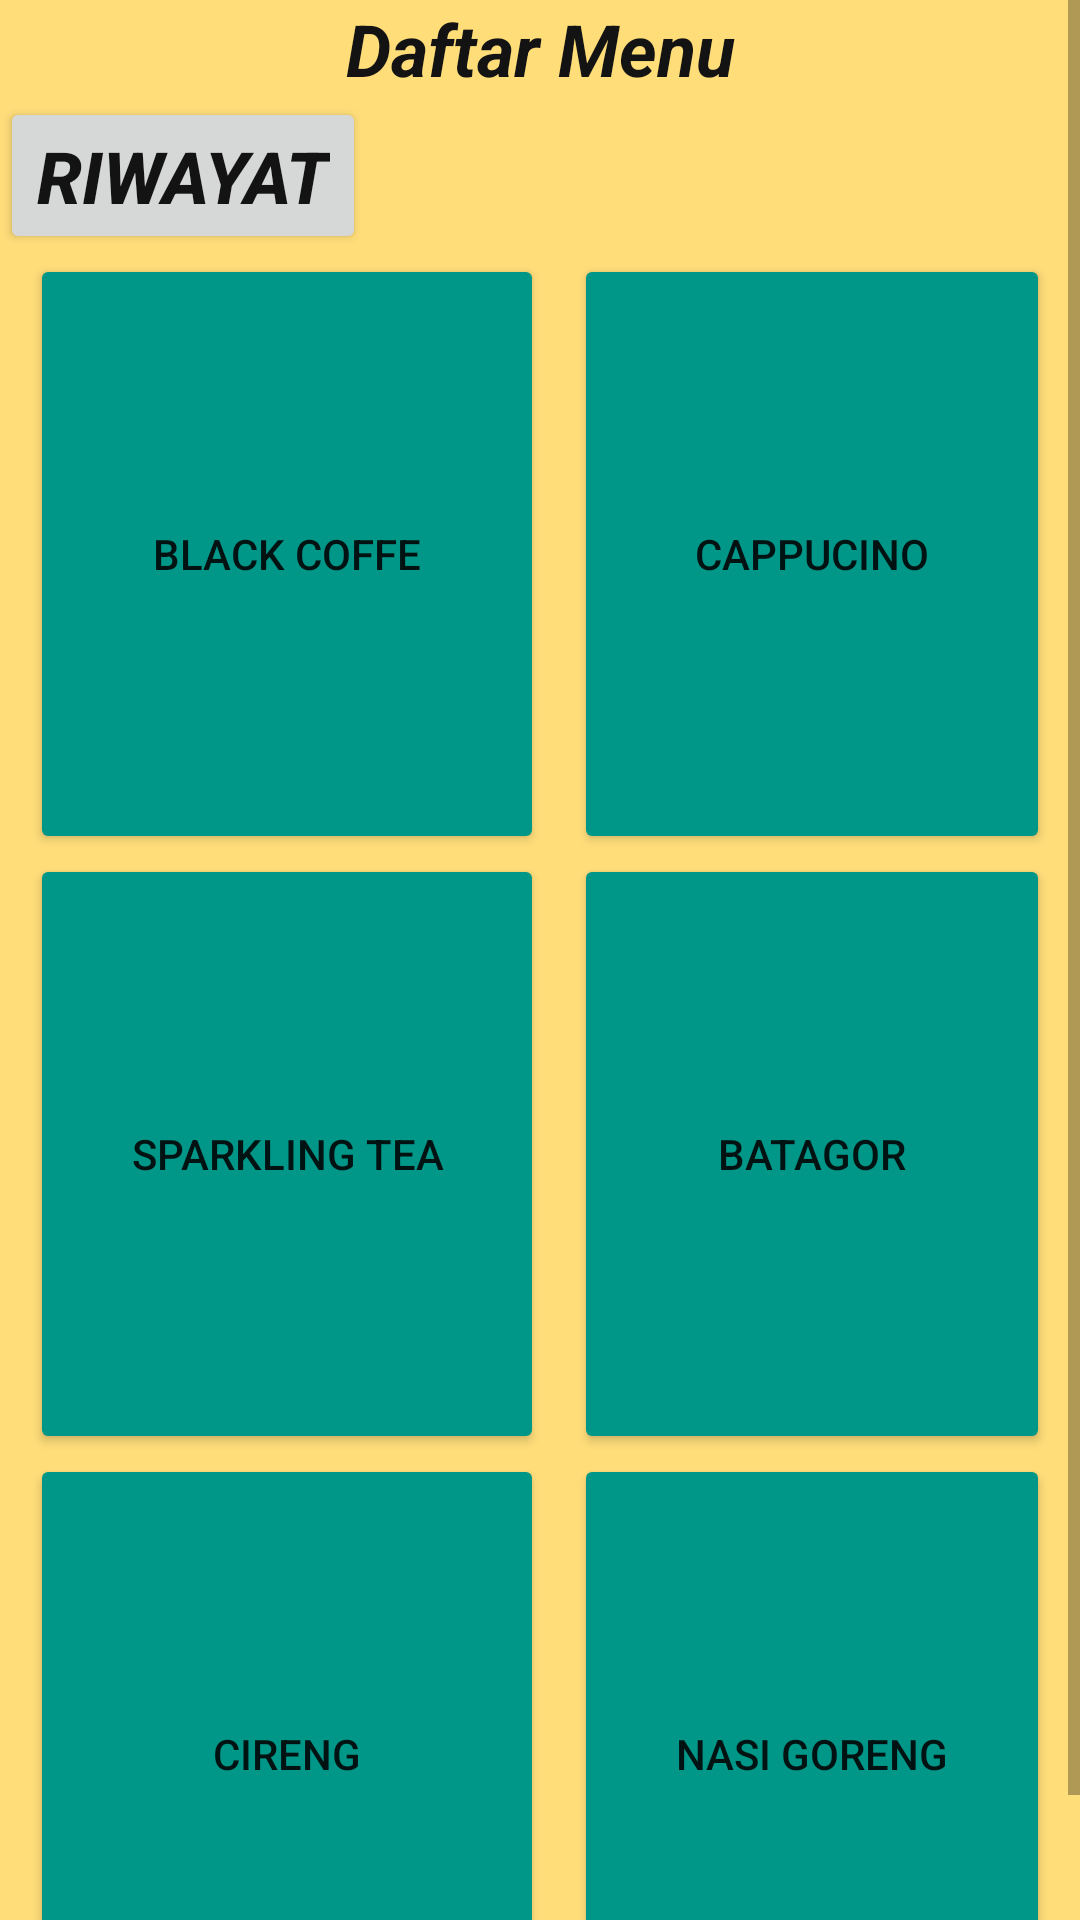

The Android layout XML behind this screen, and the referenced resources:
<!-- AndroidManifest.xml: application theme Theme.Ujk_PelayananCafe -->
<!-- res/layout/activity_main.xml -->
<?xml version="1.0" encoding="utf-8"?>
<ScrollView xmlns:android="http://schemas.android.com/apk/res/android"
    xmlns:app="http://schemas.android.com/apk/res-auto"
    xmlns:tools="http://schemas.android.com/tools"
    android:layout_width="match_parent"
    android:layout_height="match_parent"
    android:background="#88FFC107"
    tools:context=".MainActivity">

    <LinearLayout
        android:layout_width="match_parent"
        android:layout_height="wrap_content"
        android:orientation="vertical">

        <TextView
            android:id="@+id/textView"
            android:layout_width="match_parent"
            android:layout_height="wrap_content"
            android:text="Daftar Menu"
            android:textAlignment="center"
            android:textColor="#131313"
            android:textSize="24sp"
            android:textStyle="bold|italic" />
        <Button
            android:id="@+id/btnRiwayat"
            android:layout_width="wrap_content"
            android:layout_height="wrap_content"
            android:text="Riwayat"
            android:textAlignment="center"
            android:textColor="#131313"
            android:textSize="24sp"
            android:textStyle="bold|italic" />

        <TableLayout
            android:layout_width="match_parent"
            android:layout_height="match_parent">

            <TableRow
                android:layout_width="match_parent"
                android:layout_height="match_parent" >

                <Button
                    android:id="@+id/btnBlackCoffe"
                    android:layout_width="wrap_content"
                    android:layout_height="200sp"
                    android:layout_weight="0.5"
                    android:layout_marginRight="10dp"
                    android:layout_marginLeft="10dp"
                    android:text="Black Coffe"
                    android:onClick="BlackCoffe"
                    app:backgroundTint="#009688" />

                <Button
                    android:id="@+id/btnCappucino"
                    android:layout_width="wrap_content"
                    android:layout_height="200sp"
                    android:layout_weight="0.5"
                    android:onClick="Cappucino"
                    android:layout_marginRight="10dp"
                    android:text="Cappucino"
                    app:backgroundTint="#009688" />
            </TableRow>

            <TableRow
                android:layout_width="match_parent"
                android:layout_height="match_parent" >

                <Button
                    android:id="@+id/btnSparkTea"
                    android:layout_width="wrap_content"
                    android:layout_height="200sp"
                    android:layout_weight="0.5"
                    android:layout_marginRight="10dp"
                    android:layout_marginLeft="10dp"
                    android:onClick="SparklingTea"
                    android:text="Sparkling Tea"
                    app:backgroundTint="#009688" />

                <Button
                    android:id="@+id/btnBatagor"
                    android:layout_width="wrap_content"
                    android:layout_height="200sp"
                    android:layout_weight="0.5"
                    android:layout_marginRight="10dp"
                    android:onClick="Batagor"
                    android:text="Batagor"
                    app:backgroundTint="#009688" />
            </TableRow>

            <TableRow
                android:layout_width="match_parent"
                android:layout_height="match_parent" >

                <Button
                    android:id="@+id/btnCireng"
                    android:layout_width="wrap_content"
                    android:layout_height="200sp"
                    android:layout_weight="0.5"
                    android:layout_marginRight="10dp"
                    android:layout_marginLeft="10dp"
                    android:onClick="Cireng"
                    android:text="Cireng"
                    app:backgroundTint="#009688" />

                <Button
                    android:id="@+id/btnNasgor"
                    android:layout_width="wrap_content"
                    android:layout_height="200sp"
                    android:layout_weight="0.5"
                    android:onClick="NasiGoreng"
                    android:layout_marginRight="10dp"
                    android:text="Nasi Goreng"
                    app:backgroundTint="#009688" />
            </TableRow>


























            <TableRow
                android:layout_width="match_parent"
                android:layout_height="match_parent" />
        </TableLayout>
    </LinearLayout>
</ScrollView>
<!-- resources referenced by this layout -->
<resources>
  <style name="Theme.Ujk_PelayananCafe" parent="Theme.MaterialComponents.DayNight.DarkActionBar">
          
          <item name="colorPrimary">@color/purple_500</item>
          <item name="colorPrimaryVariant">@color/purple_700</item>
          <item name="colorOnPrimary">@color/white</item>
          
          <item name="colorSecondary">@color/teal_200</item>
          <item name="colorSecondaryVariant">@color/teal_700</item>
          <item name="colorOnSecondary">@color/black</item>
          
          <item name="android:statusBarColor" tools:targetApi="l">?attr/colorPrimaryVariant</item>
          
      </style>
  <!-- not gathered from this repository: default colours our renderer supplied (Android Studio template values) -->
  <color name="purple_500">#FF6200EE</color>
  <color name="purple_700">#FF3700B3</color>
  <color name="teal_200">#FF03DAC5</color>
  <color name="teal_700">#FF018786</color>
  <color name="black">#FF000000</color>
  <color name="white">#FFFFFFFF</color>
</resources>
